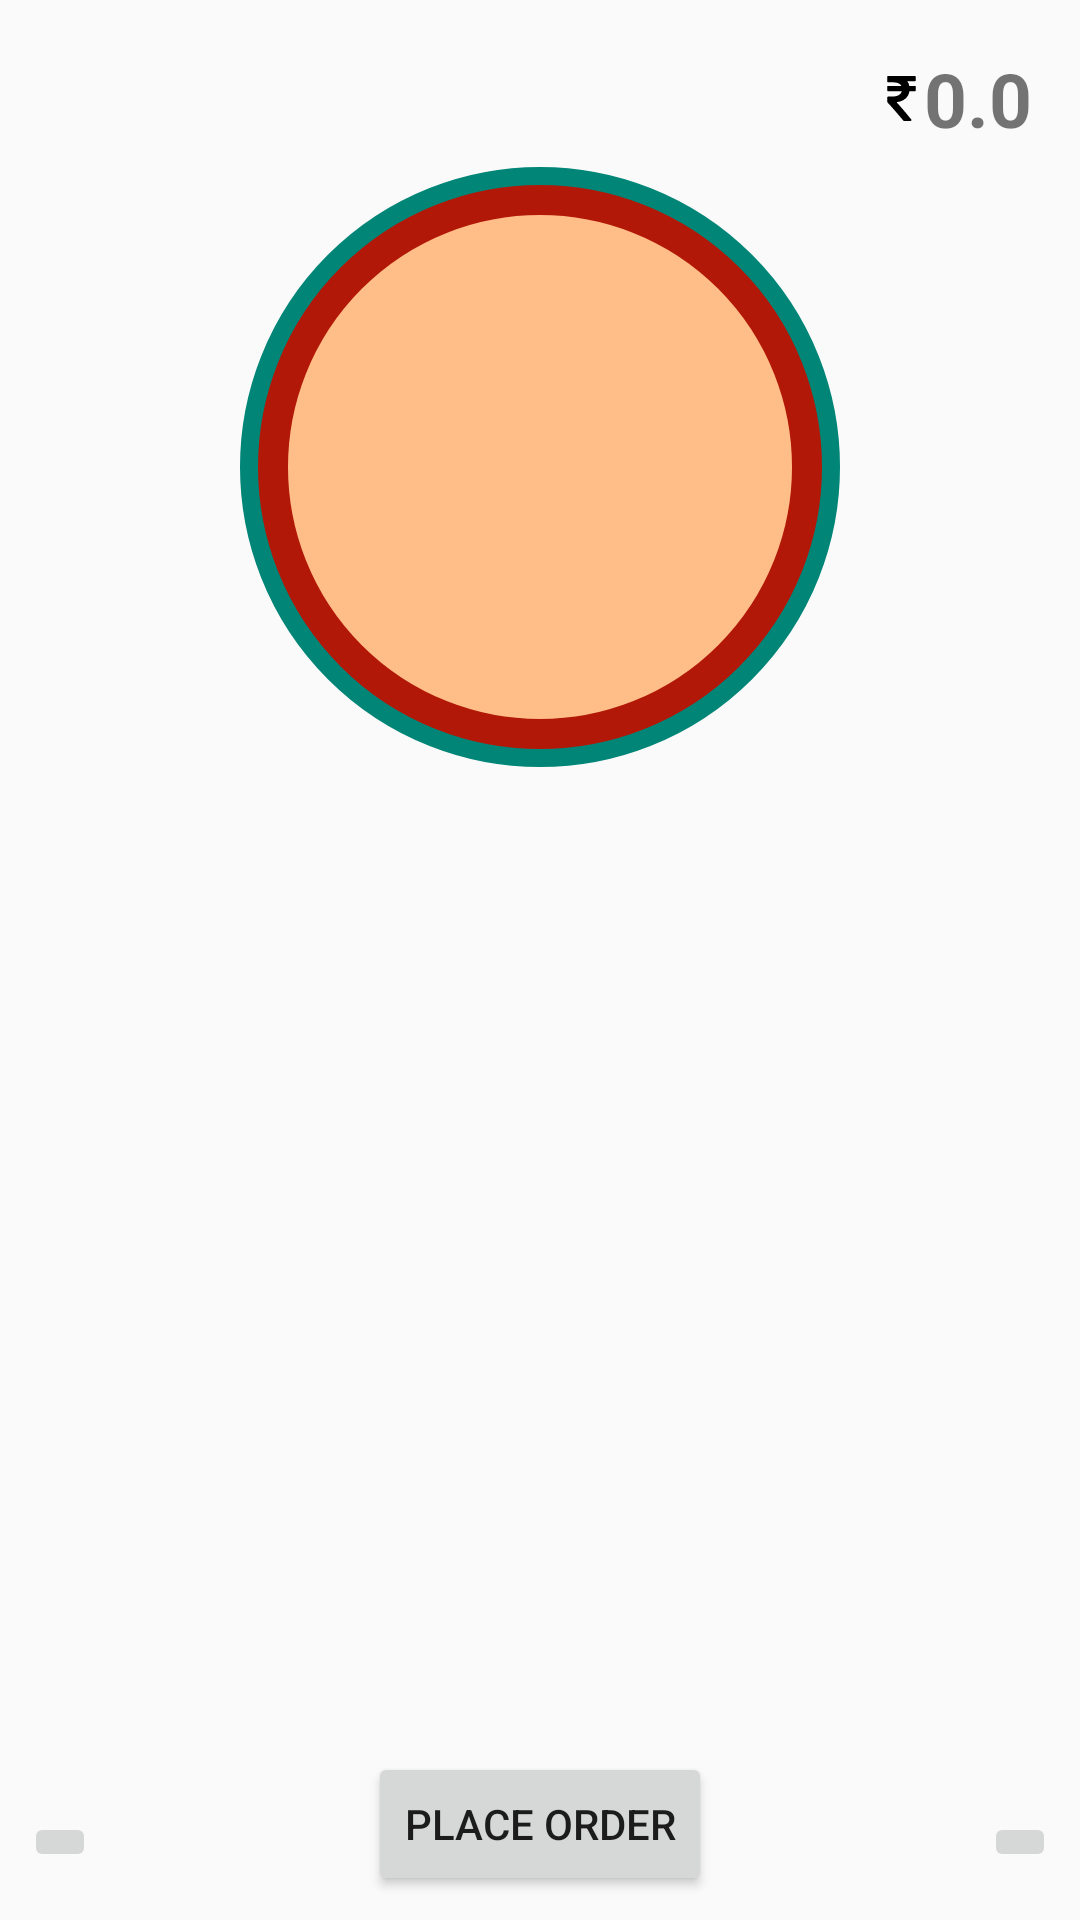

This screen was rendered from an Android layout file. Write that file and the resources it references.
<!-- AndroidManifest.xml: application theme AppTheme -->
<!-- res/layout/activity_main.xml -->
<?xml version="1.0" encoding="utf-8"?>
<android.support.constraint.ConstraintLayout xmlns:android="http://schemas.android.com/apk/res/android"
    xmlns:app="http://schemas.android.com/apk/res-auto"
    xmlns:tools="http://schemas.android.com/tools"
    android:layout_width="match_parent"
    android:layout_height="match_parent"
    tools:context=".MainActivity">

    <ImageButton
        android:id="@+id/previous"
        android:layout_width="wrap_content"
        android:layout_height="wrap_content"
        android:layout_marginStart="8dp"
        app:layout_constraintEnd_toStartOf="@+id/next"
        app:layout_constraintHorizontal_bias="0.5"
        app:layout_constraintHorizontal_chainStyle="spread_inside"
        app:layout_constraintStart_toStartOf="parent"
        app:layout_constraintTop_toTopOf="@+id/next"
        app:srcCompat="@drawable/ic_arrow_back_black" />

    <FrameLayout
        android:id="@+id/fragment_container"
        android:layout_width="395dp"
        android:layout_height="227dp"
        android:layout_marginStart="8dp"
        android:layout_marginEnd="8dp"
        android:layout_marginBottom="8dp"
        app:layout_constraintBottom_toTopOf="@+id/next"
        app:layout_constraintEnd_toEndOf="parent"
        app:layout_constraintStart_toStartOf="parent">

    </FrameLayout>

    <ImageButton
        android:id="@+id/next"
        android:layout_width="wrap_content"
        android:layout_height="wrap_content"
        android:layout_marginEnd="8dp"
        android:layout_marginBottom="16dp"
        app:layout_constraintBottom_toBottomOf="parent"
        app:layout_constraintEnd_toEndOf="parent"
        app:layout_constraintHorizontal_bias="0.5"
        app:layout_constraintStart_toEndOf="@+id/previous"
        app:srcCompat="@drawable/ic_arrow_forward_black" />

    <ImageView
        android:id="@+id/pizza_size_imageView"
        android:layout_width="wrap_content"
        android:layout_height="wrap_content"
        android:layout_marginStart="8dp"
        android:layout_marginTop="8dp"
        android:layout_marginEnd="8dp"
        android:layout_marginBottom="8dp"
        app:layout_constraintBottom_toTopOf="@+id/linearLayout"
        app:layout_constraintEnd_toEndOf="parent"
        app:layout_constraintStart_toStartOf="parent"
        app:layout_constraintTop_toTopOf="parent"
        app:srcCompat="@drawable/large_pizza_size" />

    <ImageView
        android:id="@+id/pizza_sauce_image"
        android:layout_width="wrap_content"
        android:layout_height="wrap_content"
        android:layout_marginStart="8dp"
        android:layout_marginTop="8dp"
        android:layout_marginEnd="8dp"
        android:layout_marginBottom="8dp"
        app:layout_constraintBottom_toTopOf="@+id/linearLayout"
        app:layout_constraintEnd_toEndOf="parent"
        app:layout_constraintStart_toStartOf="parent"
        app:layout_constraintTop_toTopOf="parent"
        app:srcCompat="@drawable/large_sauce" />

    <LinearLayout
        android:id="@+id/linearLayout"
        android:layout_width="match_parent"
        android:layout_height="50dp"
        android:layout_marginStart="16dp"
        android:layout_marginBottom="8dp"
        app:layout_constraintBottom_toTopOf="@+id/fragment_container"
        app:layout_constraintStart_toStartOf="parent">

        <ImageView
            android:id="@+id/mushrum_image_top"
            android:layout_width="0dp"
            android:layout_height="wrap_content"
            android:layout_marginLeft="26dp"
            android:layout_marginRight="26dp"
            android:layout_weight="1"
            android:visibility="gone"
            app:srcCompat="@drawable/mushrums"
            tools:layout_editor_absoluteX="66dp"
            tools:layout_editor_absoluteY="371dp" />

        <ImageView
            android:id="@+id/onion_image_top"
            android:layout_width="0dp"
            android:layout_height="wrap_content"
            android:layout_marginLeft="26dp"
            android:layout_marginRight="26dp"
            android:layout_weight="1"
            android:visibility="gone"
            app:srcCompat="@drawable/onion"
            tools:layout_editor_absoluteX="181dp"
            tools:layout_editor_absoluteY="371dp" />

        <ImageView
            android:id="@+id/corn_image_top"
            android:layout_width="0dp"
            android:layout_height="wrap_content"
            android:layout_marginLeft="26dp"
            android:layout_marginRight="26dp"
            android:layout_weight="1"
            android:visibility="gone"
            app:srcCompat="@drawable/sweetcorn"
            tools:layout_editor_absoluteX="296dp"
            tools:layout_editor_absoluteY="371dp" />

    </LinearLayout>



    <TextView
        android:id="@+id/pizza_total_price"
        android:layout_width="wrap_content"
        android:layout_height="wrap_content"
        android:layout_marginTop="16dp"
        android:layout_marginEnd="16dp"
        android:text="0.0"
        android:textSize="25sp"
        android:textStyle="bold"
        android:drawableStart="@drawable/indian_ruppe_bigsize"
        app:layout_constraintEnd_toEndOf="parent"
        app:layout_constraintTop_toTopOf="parent" />

    <ImageView
        android:id="@+id/pizza_cheese_image"
        android:layout_width="wrap_content"
        android:layout_height="wrap_content"
        android:layout_marginStart="8dp"
        android:layout_marginTop="8dp"
        android:layout_marginEnd="8dp"
        android:layout_marginBottom="8dp"
        app:layout_constraintBottom_toTopOf="@+id/linearLayout"
        app:layout_constraintEnd_toEndOf="parent"
        app:layout_constraintStart_toStartOf="parent"
        app:layout_constraintTop_toTopOf="parent"
        app:srcCompat="@drawable/large_cheese" />

    <Button
        android:id="@+id/order"
        android:layout_width="wrap_content"
        android:layout_height="wrap_content"
        android:layout_marginBottom="8dp"
        android:text="Place Order"
        app:layout_constraintBottom_toBottomOf="parent"
        app:layout_constraintEnd_toEndOf="parent"
        app:layout_constraintStart_toStartOf="parent" />
</android.support.constraint.ConstraintLayout>
<!-- resources referenced by this layout -->
<resources>
  <!-- drawable indian_ruppe_bigsize (drawable) -->
  <vector xmlns:android="http://schemas.android.com/apk/res/android"
      android:width="15dp"
      android:height="15dp"
      android:viewportWidth="401.998"
      android:viewportHeight="401.998">
      <path
          android:fillColor="#FF000000"
          android:pathData="M326.62,91.076c-1.711,-1.713 -3.901,-2.568 -6.563,-2.568h-48.82c-3.238,-15.793 -9.329,-29.502 -18.274,-41.112h66.52c2.669,0 4.853,-0.856 6.57,-2.565c1.704,-1.712 2.56,-3.903 2.56,-6.567V9.136c0,-2.666 -0.855,-4.853 -2.56,-6.567C324.334,0.859 322.15,0 319.481,0H81.941c-2.666,0 -4.853,0.859 -6.567,2.568c-1.709,1.714 -2.568,3.901 -2.568,6.567v37.972c0,2.474 0.904,4.615 2.712,6.423s3.949,2.712 6.423,2.712h41.399c40.159,0 65.665,10.751 76.513,32.261H81.941c-2.666,0 -4.856,0.855 -6.567,2.568c-1.709,1.715 -2.568,3.901 -2.568,6.567v29.124c0,2.664 0.855,4.854 2.568,6.563c1.714,1.715 3.905,2.568 6.567,2.568h121.915c-4.188,15.612 -13.944,27.506 -29.268,35.691c-15.325,8.186 -35.544,12.279 -60.67,12.279H81.941c-2.474,0 -4.615,0.905 -6.423,2.712c-1.809,1.809 -2.712,3.951 -2.712,6.423v36.263c0,2.478 0.855,4.571 2.568,6.282c36.543,38.828 83.939,93.165 142.182,163.025c1.715,2.286 4.093,3.426 7.139,3.426h55.672c4.001,0 6.763,-1.708 8.281,-5.141c1.903,-3.426 1.53,-6.662 -1.143,-9.708c-55.572,-68.143 -99.258,-119.153 -131.045,-153.032c32.358,-3.806 58.625,-14.277 78.802,-31.404c20.174,-17.129 32.449,-39.403 36.83,-66.811h47.965c2.662,0 4.853,-0.854 6.563,-2.568c1.715,-1.709 2.573,-3.899 2.573,-6.563V97.646C329.193,94.977 328.335,92.79 326.62,91.076z" />
  </vector>
  <!-- drawable large_cheese (drawable) -->
  <?xml version="1.0" encoding="utf-8"?>
  <shape xmlns:android="http://schemas.android.com/apk/res/android"
      android:shape="oval">
      <stroke
          android:width="1dp"
          android:color="@color/sauceColor" />
      <size android:width="170dp"
          android:height="170dp" />
      <solid
          android:color="@color/cheeseColor"/>
  </shape>
  <!-- drawable large_pizza_size (drawable) -->
  <?xml version="1.0" encoding="utf-8"?>
  <shape xmlns:android="http://schemas.android.com/apk/res/android"
      android:shape="oval">
      <stroke
          android:width="10dp"
          android:color="@color/colorPrimary" />
      <size android:width="200dp"
          android:height="200dp" />
  
  </shape>
  <!-- drawable large_sauce (drawable) -->
  <?xml version="1.0" encoding="utf-8"?>
  <shape xmlns:android="http://schemas.android.com/apk/res/android"
      android:shape="oval">
      <stroke
          android:width="1dp"
          android:color="@color/colorPrimary" />
      <size android:width="190dp"
          android:height="190dp" />
      <solid
          android:color="@color/sauceColor"/>
  </shape>
  <!-- drawable mushrums: png bitmap (drawable-hdpi, 279360 bytes) -->
  <!-- drawable onion: png bitmap (drawable-hdpi, 48899 bytes) -->
  <!-- drawable sweetcorn: png bitmap (drawable-hdpi, 52008 bytes) -->
  <style name="AppTheme" parent="Theme.AppCompat.Light.DarkActionBar">
          
          <item name="colorPrimary">@color/colorPrimary</item>
          <item name="colorPrimaryDark">@color/colorPrimaryDark</item>
          <item name="colorAccent">@color/colorAccent</item>
      </style>
  <color name="sauceColor">#B21807</color>
  <color name="cheeseColor">#ffbd88</color>
  <color name="colorPrimary">#008577</color>
  <color name="colorPrimaryDark">#00574B</color>
  <color name="colorAccent">#D81B60</color>
</resources>
